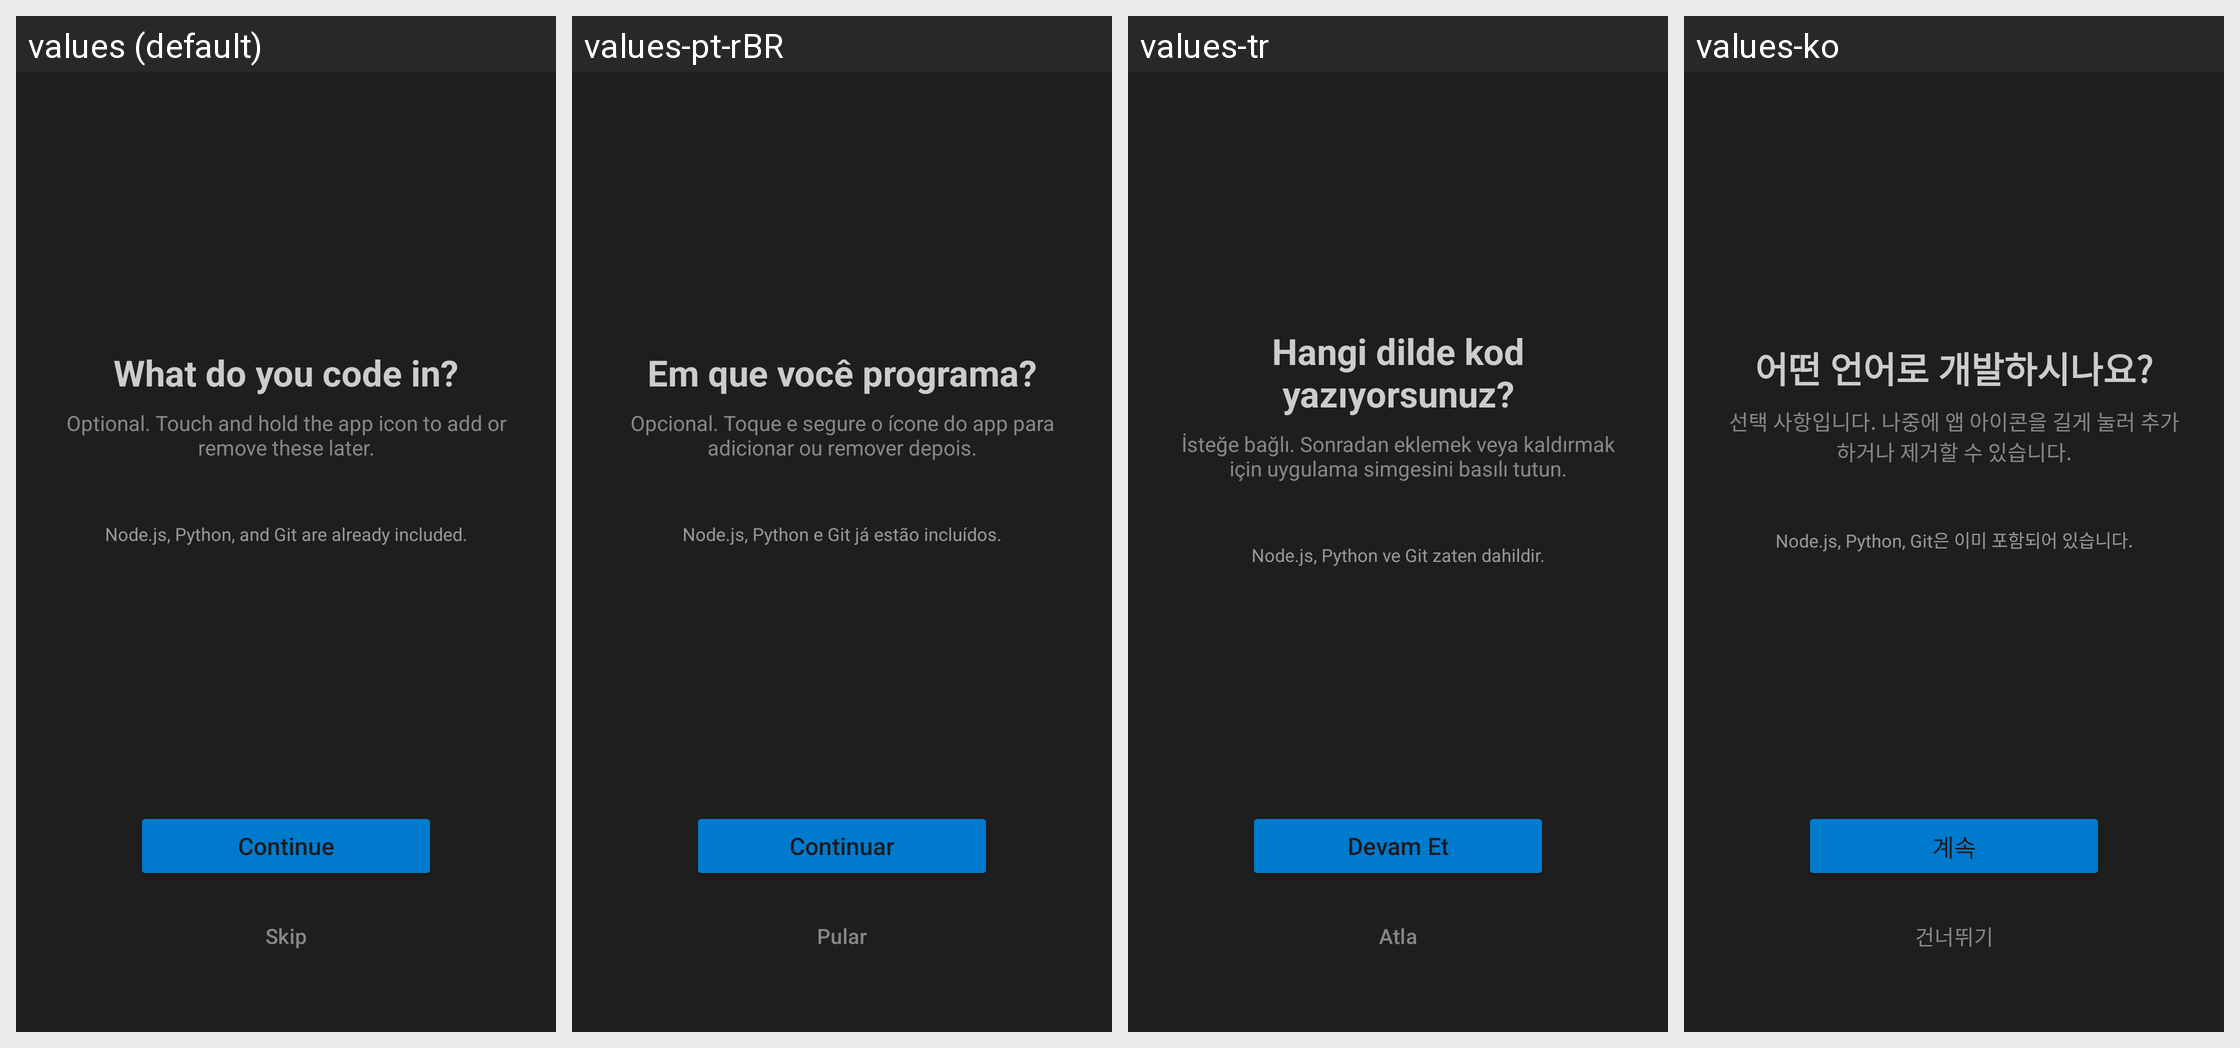

Translations of the strings shown on this Android screen, per locale in the grid:
Android screen res/layout/layout_toolchain_picker.xml rendered under 4 locales, left to right: values (default), values-pt-rBR, values-tr, values-ko. Device: Nexus 5 (rendered at 1080×1920; each locale shown at half size, 540×960, under a caption strip naming it); theme Theme.VSCodroid.
Other locales in the repository, not shown: values-cs, values-de, values-es, values-fr, values-it, values-ja, values-pl, values-ru, values-zh-rCN, values-zh-rTW.
Strings drawn on this screen, with the default value and each locale's value (text and hints the layout hard-codes, and strings that could not be matched under every locale, appear in the picture but are not listed):

picker_title
  values: What do you code in?
  values-pt-rBR: Em que você programa?
  values-tr: Hangi dilde kod yazıyorsunuz?
  values-ko: 어떤 언어로 개발하시나요?

picker_subtitle
  values: Optional. Touch and hold the app icon to add or remove these later.
  values-pt-rBR: Opcional. Toque e segure o ícone do app para adicionar ou remover depois.
  values-tr: İsteğe bağlı. Sonradan eklemek veya kaldırmak için uygulama simgesini basılı tutun.
  values-ko: 선택 사항입니다. 나중에 앱 아이콘을 길게 눌러 추가하거나 제거할 수 있습니다.

picker_included
  values: Node.js, Python, and Git are already included.
  values-pt-rBR: Node.js, Python e Git já estão incluídos.
  values-tr: Node.js, Python ve Git zaten dahildir.
  values-ko: Node.js, Python, Git은 이미 포함되어 있습니다.

picker_continue
  values: Continue
  values-pt-rBR: Continuar
  values-tr: Devam Et
  values-ko: 계속

picker_skip
  values: Skip
  values-pt-rBR: Pular
  values-tr: Atla
  values-ko: 건너뛰기
